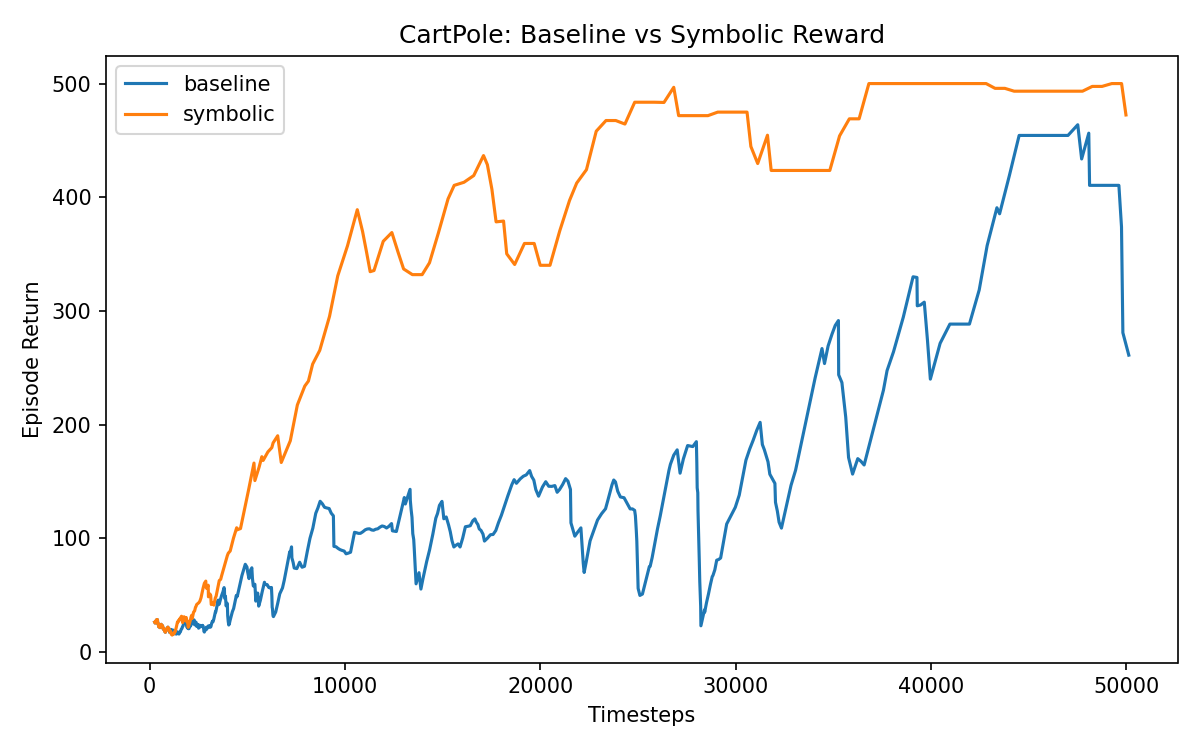

Source data for this figure (header and first rows):
tag, timesteps, episodic_return
baseline, 30, 30.0
baseline, 50, 20.0
baseline, 70, 20.0
baseline, 92, 22.0
baseline, 118, 26.0
baseline, 152, 34.0
baseline, 186, 34.0
baseline, 199, 13.0
baseline, 248, 49.0
baseline, 264, 16.0
baseline, 286, 22.0
baseline, 321, 35.0
baseline, 354, 33.0
baseline, 371, 17.0
baseline, 404, 33.0
baseline, 416, 12.0
baseline, 433, 17.0
baseline, 449, 16.0
baseline, 471, 22.0
baseline, 501, 30.0
baseline, 521, 20.0
baseline, 537, 16.0
baseline, 599, 62.0
baseline, 609, 10.0
baseline, 635, 26.0
baseline, 651, 16.0
baseline, 665, 14.0
baseline, 675, 10.0
baseline, 686, 11.0
baseline, 704, 18.0
baseline, 722, 18.0
baseline, 742, 20.0
baseline, 782, 40.0
baseline, 797, 15.0
baseline, 810, 13.0
baseline, 841, 31.0
baseline, 868, 27.0
baseline, 877, 9.0
baseline, 894, 17.0
baseline, 920, 26.0
baseline, 942, 22.0
baseline, 956, 14.0
baseline, 980, 24.0
baseline, 988, 8.0
baseline, 1014, 26.0
baseline, 1028, 14.0
baseline, 1039, 11.0
baseline, 1061, 22.0
baseline, 1094, 33.0
baseline, 1104, 10.0
baseline, 1117, 13.0
baseline, 1137, 20.0
baseline, 1148, 11.0
baseline, 1183, 35.0
baseline, 1203, 20.0
baseline, 1220, 17.0
baseline, 1228, 8.0
baseline, 1236, 8.0
baseline, 1255, 19.0
baseline, 1273, 18.0
... 670 more rows
